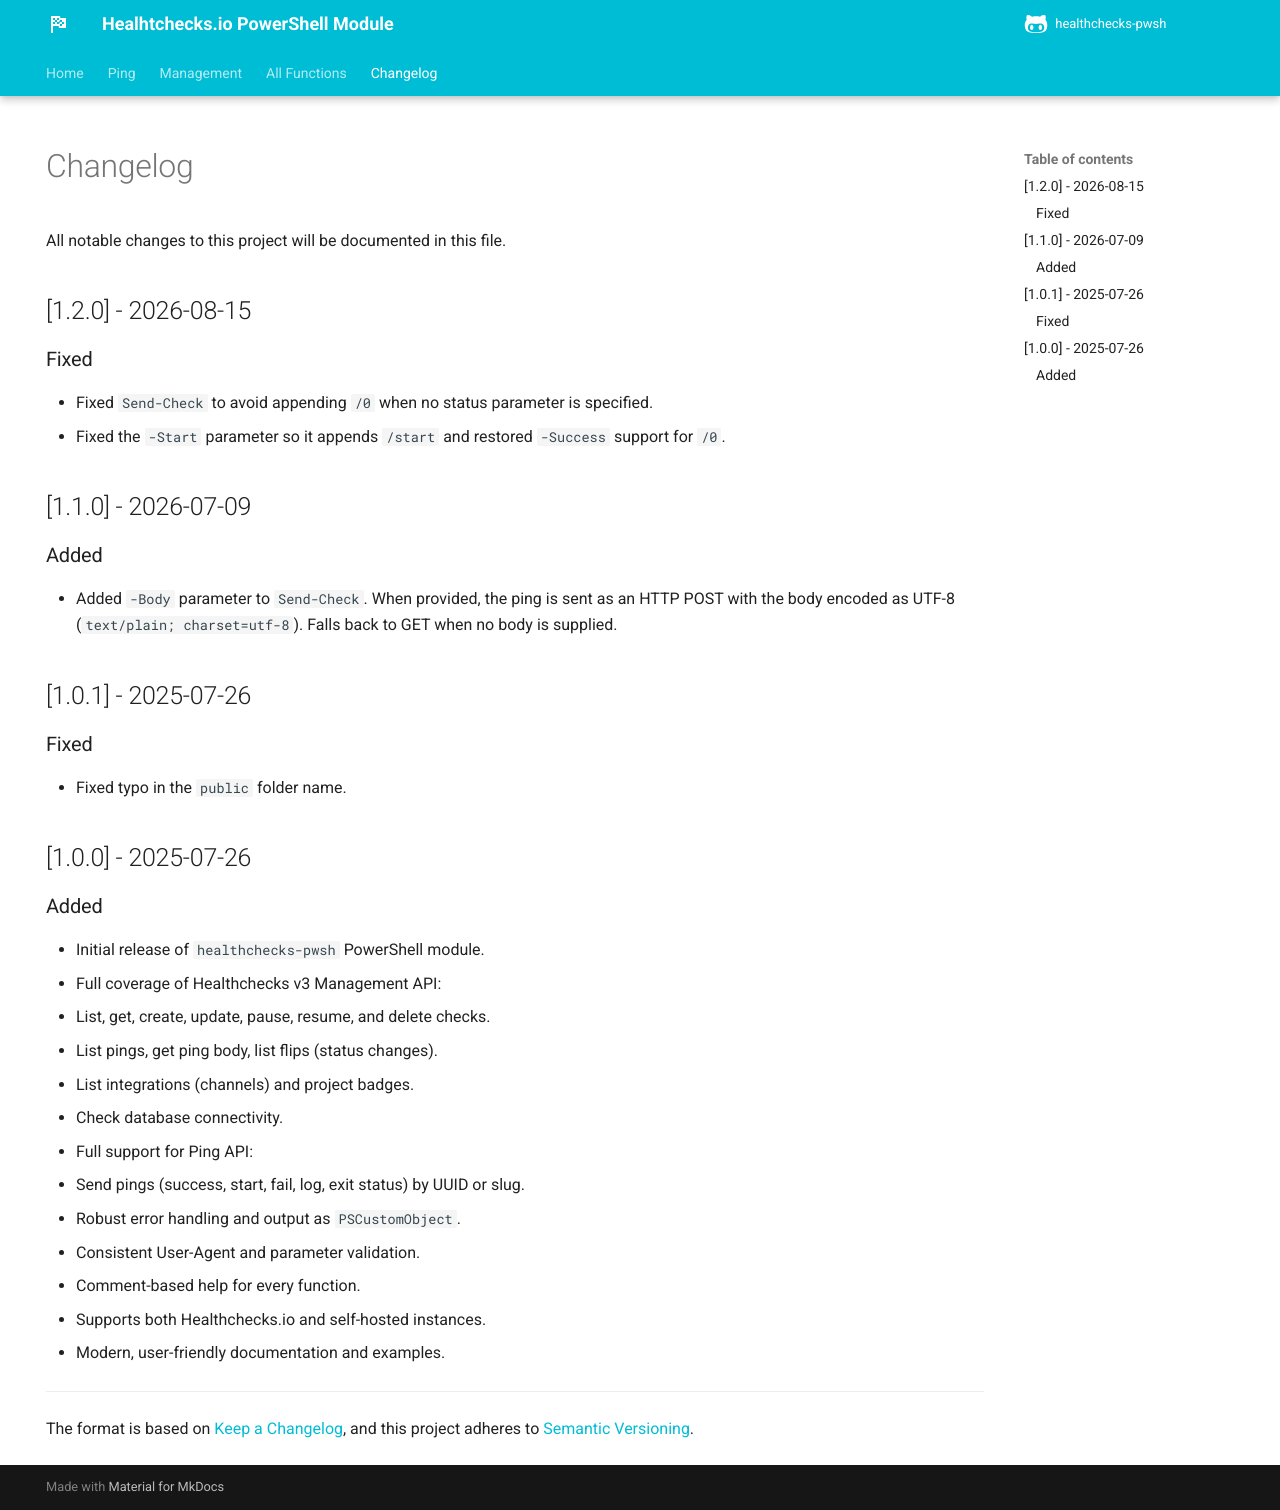

repository: ptmorris1/healthchecks-pwsh · page: CHANGELOG.html · generator: mkdocs

---
hide:
  - navigation
---

# Changelog

All notable changes to this project will be documented in this file.

## [1.2.0] - 2026-08-15
### Fixed
- Fixed `Send-Check` to avoid appending `/0` when no status parameter is specified.
- Fixed the `-Start` parameter so it appends `/start` and restored `-Success` support for `/0`.

## [1.1.0] - 2026-07-09
### Added
- Added `-Body` parameter to `Send-Check`. When provided, the ping is sent as an HTTP POST with the body encoded as UTF-8 (`text/plain; charset=utf-8`). Falls back to GET when no body is supplied.

## [1.0.1] - 2025-07-26
### Fixed
- Fixed typo in the `public` folder name.

## [1.0.0] - 2025-07-26
### Added
- Initial release of `healthchecks-pwsh` PowerShell module.
- Full coverage of Healthchecks v3 Management API:
  - List, get, create, update, pause, resume, and delete checks.
  - List pings, get ping body, list flips (status changes).
  - List integrations (channels) and project badges.
  - Check database connectivity.
- Full support for Ping API:
  - Send pings (success, start, fail, log, exit status) by UUID or slug.
- Robust error handling and output as `PSCustomObject`.
- Consistent User-Agent and parameter validation.
- Comment-based help for every function.
- Supports both Healthchecks.io and self-hosted instances.
- Modern, user-friendly documentation and examples.

---

The format is based on [Keep a Changelog](https://keepachangelog.com/en/1.1.0/), and this project adheres to [Semantic Versioning](https://semver.org/spec/v2.0.0.html).
